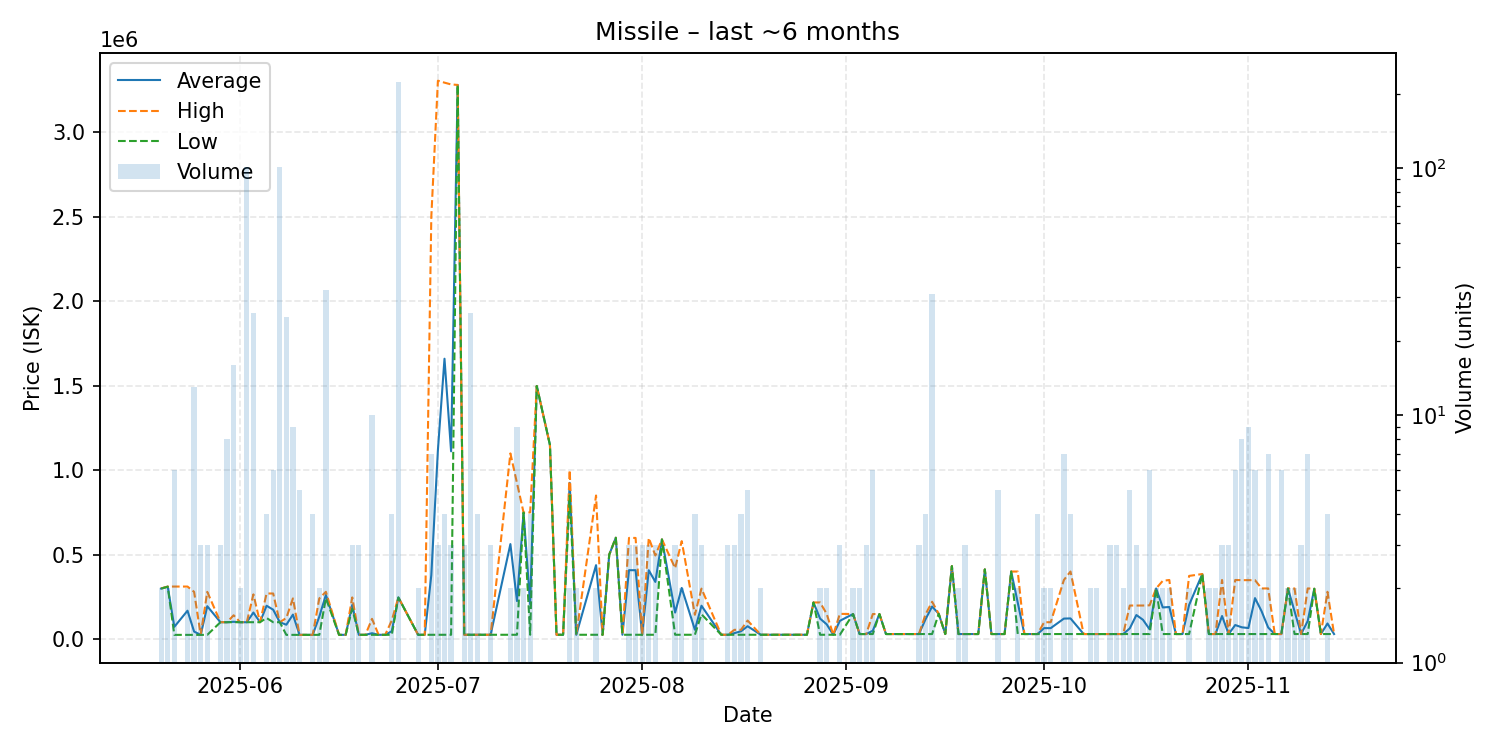

The file beside this chart, header and first rows:
date, average, highest, lowest, order_count, volume
2025-05-20, 299500, 300000, 299000, 2, 2
2025-05-21, 310550, 311100, 310000, 2, 2
2025-05-22, 72767, 311000, 25120, 5, 6
2025-05-24, 168105, 311100, 25110, 2, 2
2025-05-25, 44711, 279800, 25120, 4, 13
2025-05-26, 25120, 25120, 25120, 2, 3
2025-05-27, 194810, 279650, 25130, 3, 3
2025-05-29, 100100, 100100, 100100, 2, 3
2025-05-30, 100088, 100100, 100000, 3, 8
2025-05-31, 102662, 141100, 100100, 4, 16
2025-06-01, 100100, 100100, 100100, 2, 2
2025-06-02, 100000, 100000, 100000, 4, 101
2025-06-03, 157308, 264900, 100000, 12, 26
2025-06-04, 100100, 100100, 100100, 1, 1
2025-06-05, 197525, 270000, 125050, 4, 4
2025-06-06, 174217, 270000, 100100, 6, 6
2025-06-07, 100000, 100000, 100000, 5, 101
2025-06-08, 85200, 125200, 25150, 8, 25
2025-06-09, 145067, 241000, 25150, 7, 9
2025-06-10, 25150, 25150, 25150, 1, 5
2025-06-12, 25210, 25210, 25210, 3, 4
2025-06-13, 132975, 240700, 25250, 2, 2
2025-06-14, 261528, 280000, 242100, 9, 32
2025-06-16, 25300, 25300, 25300, 1, 1
2025-06-17, 25370, 25370, 25370, 1, 1
2025-06-18, 202300, 246900, 180000, 2, 3
2025-06-19, 25410, 25410, 25410, 3, 3
2025-06-20, 25420, 25420, 25420, 1, 1
2025-06-21, 34878, 120000, 25420, 6, 10
2025-06-22, 25430, 25430, 25430, 1, 1
2025-06-23, 25470, 25470, 25470, 1, 1
2025-06-24, 46752, 110600, 25470, 4, 4
2025-06-25, 246500, 246500, 246500, 19, 223
2025-06-28, 25510, 25510, 25510, 2, 2
2025-06-29, 25510, 25510, 25510, 1, 1
2025-06-30, 379009, 2500000, 25510, 3, 7
2025-07-01, 1118713, 3305000, 25570, 2, 3
2025-07-02, 1659550, 3293500, 25600, 4, 4
2025-07-03, 1111480, 3283000, 25720, 3, 3
2025-07-04, 3280000, 3280000, 3280000, 1, 1
2025-07-05, 25720, 25720, 25720, 3, 3
2025-07-06, 25720, 25720, 25720, 1, 26
2025-07-07, 25740, 25760, 25720, 3, 4
2025-07-09, 25720, 25720, 25720, 2, 3
2025-07-12, 562360, 1099000, 25720, 2, 2
2025-07-13, 225227, 923500, 25720, 4, 9
2025-07-14, 748950, 749000, 748900, 2, 2
2025-07-15, 206798, 750000, 25730, 2, 4
2025-07-16, 1498000, 1498000, 1498000, 1, 1
2025-07-18, 1150000, 1150000, 1150000, 1, 1
2025-07-19, 25730, 25730, 25730, 1, 1
2025-07-20, 25730, 25730, 25730, 1, 1
2025-07-21, 925000, 1000000, 850000, 2, 2
2025-07-22, 25725, 25730, 25720, 2, 2
2025-07-25, 437870, 850000, 25740, 2, 2
2025-07-26, 25740, 25740, 25740, 1, 1
2025-07-27, 500000, 500000, 500000, 1, 1
2025-07-28, 600000, 600000, 600000, 1, 1
2025-07-29, 25740, 25740, 25740, 1, 1
2025-07-30, 407917, 599000, 25750, 3, 3
... 91 more rows
